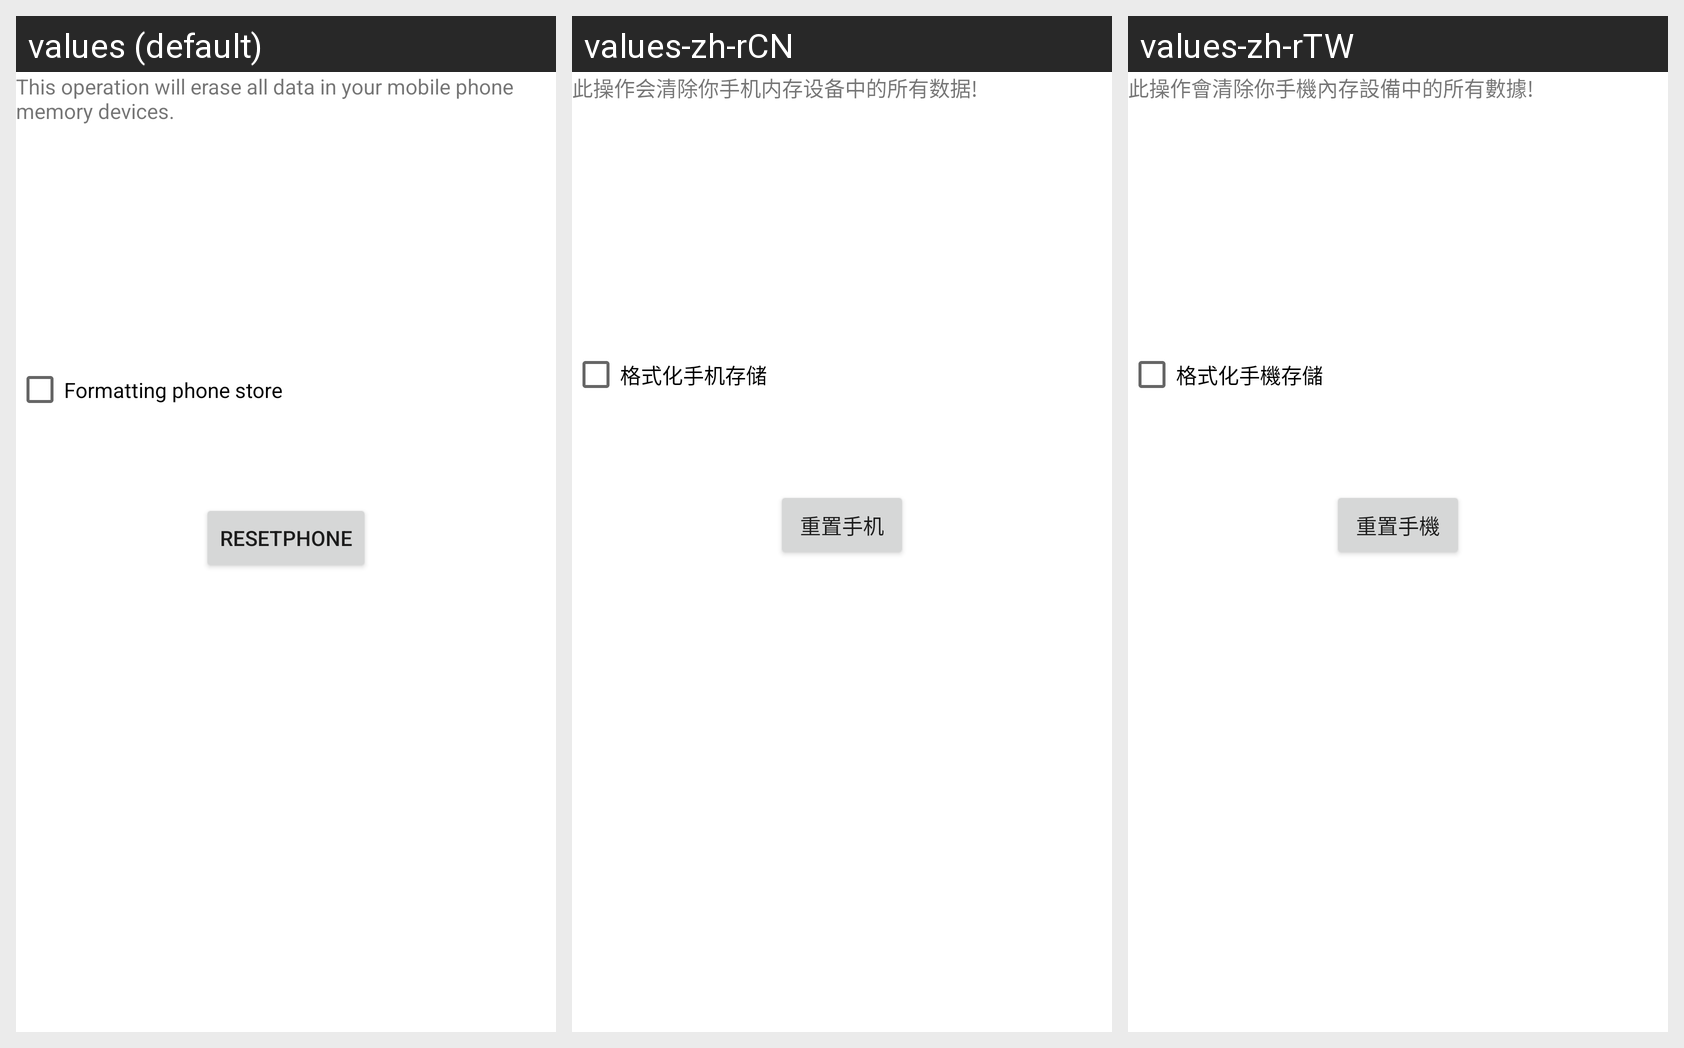

The same Android screen rendered under several of its app's locales, left to right. List the strings drawn on it with the default value and each locale's translation.
Android screen res/layout/factory_data_reset.xml rendered under 3 locales, left to right: values (default), values-zh-rCN, values-zh-rTW. Device: Nexus 5 (rendered at 1080×1920; each locale shown at half size, 540×960, under a caption strip naming it); theme Theme.MaterialComponents.DayNight.NoActionBar.
Strings drawn on this screen, with the default value and each locale's value (text and hints the layout hard-codes, and strings that could not be matched under every locale, appear in the picture but are not listed):

reset_dialog_label
  values: This operation will erase all data in your mobile phone memory devices.
  values-zh-rCN: 此操作会清除你手机内存设备中的所有数据!
  values-zh-rTW: 此操作會清除你手機內存設備中的所有數據!

reset_erase_sdcard_label
  values: Formatting phone store
  values-zh-rCN: 格式化手机存储
  values-zh-rTW: 格式化手機存儲

factory_data_reset
  values: ResetPhone
  values-zh-rCN: 重置手机
  values-zh-rTW: 重置手機
